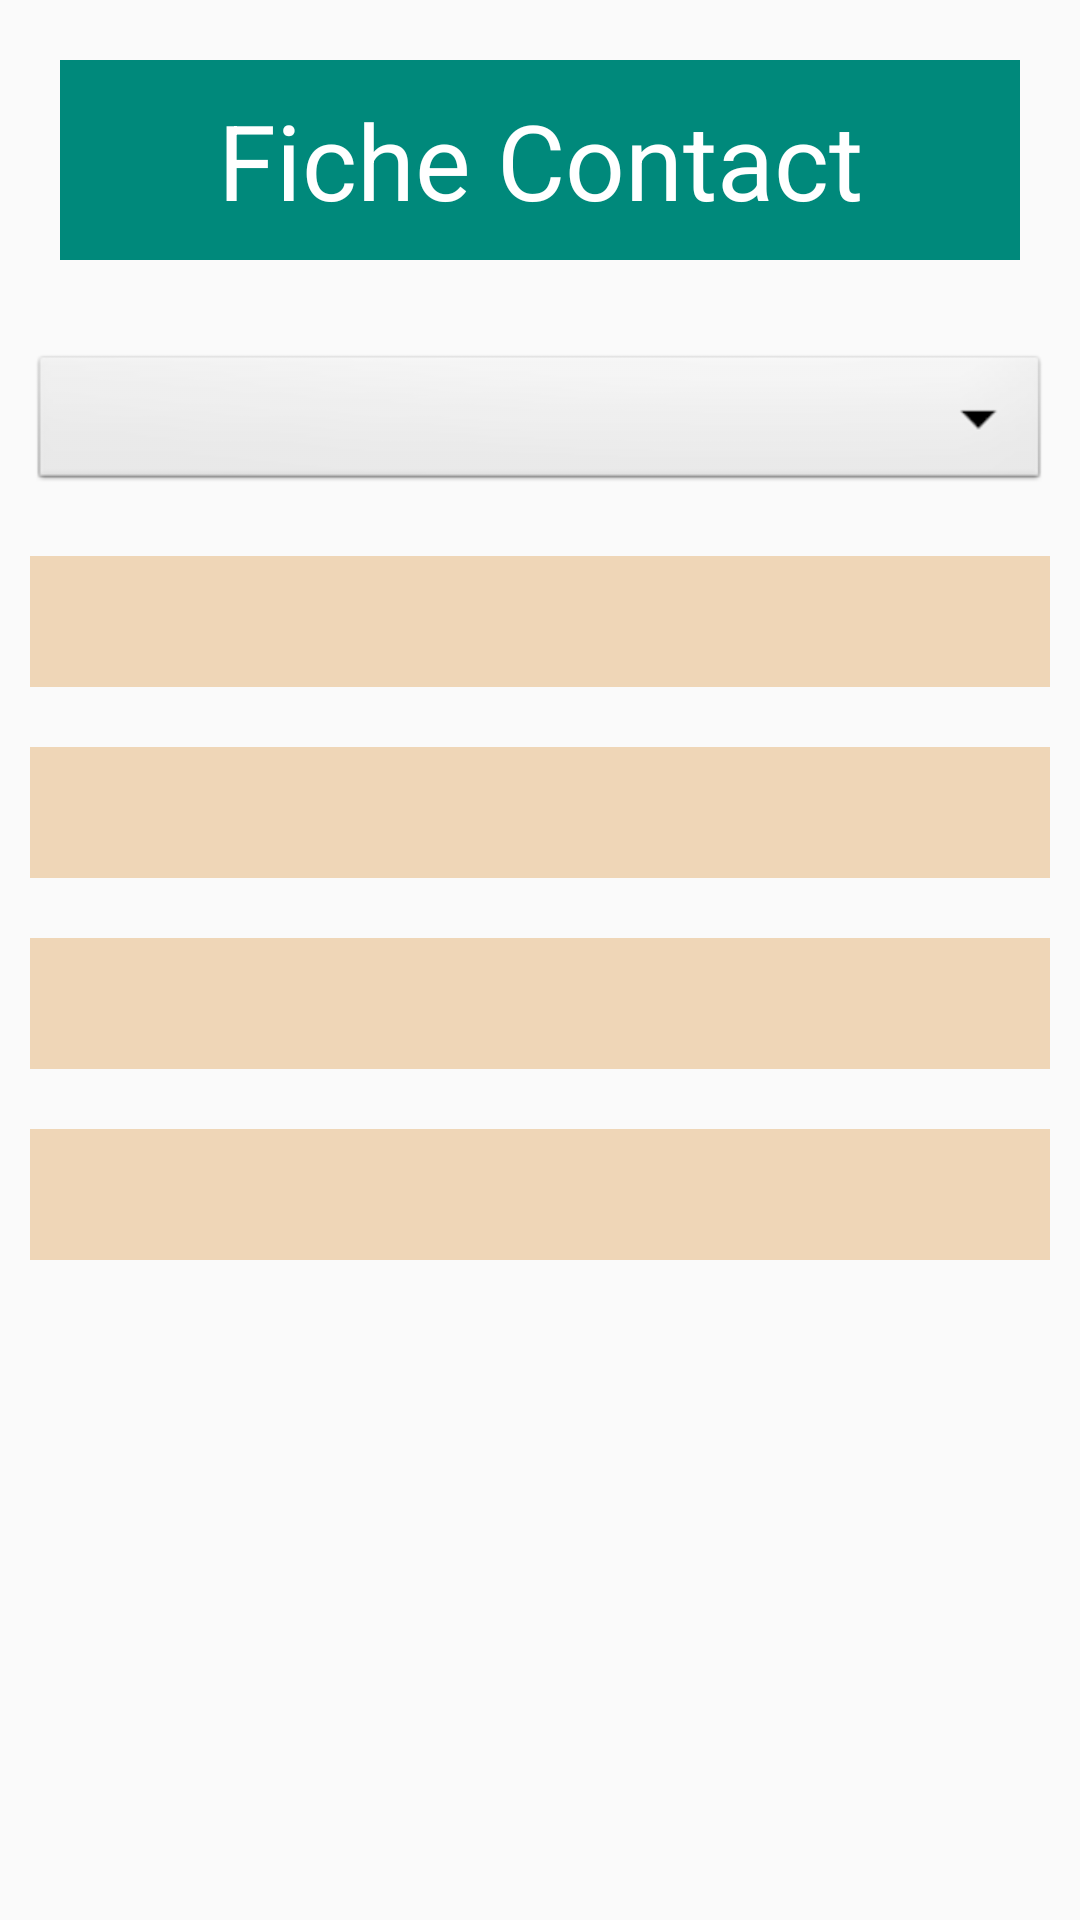

This screen was rendered from an Android layout file. Write that file and the resources it references.
<!-- AndroidManifest.xml: application theme Theme.ExSqllite -->
<!-- res/layout/activity_fiche_contact.xml -->
<?xml version="1.0" encoding="utf-8"?>
<LinearLayout xmlns:android="http://schemas.android.com/apk/res/android"
    xmlns:app="http://schemas.android.com/apk/res-auto"
    xmlns:tools="http://schemas.android.com/tools"
    android:layout_width="match_parent"
    android:layout_height="match_parent"
    android:orientation="vertical"
    tools:context=".FicheContact">

    <TextView
        style="@style/titre"
        android:text="@string/titremenu2"
        />

    <Spinner
        style="@style/combo"
        android:id="@+id/spfiche"/>

    <TextView
        style="@style/zonefiche"
        android:id="@+id/fichenom"/>

    <TextView
        style="@style/zonefiche"
        android:id="@+id/ficheprenom"/>

    <TextView
        style="@style/zonefiche"
        android:id="@+id/ficheemail"/>

    <TextView
        style="@style/zonefiche"
        android:id="@+id/fichetel"/>



</LinearLayout>
<!-- resources referenced by this layout -->
<resources>
  <string name="titremenu2">Fiche Contact</string>
  <style name="combo" parent="android:Widget.Spinner">
          <item name="android:layout_width">match_parent</item>
          <item name="android:layout_height">wrap_content</item>
          <item name="android:layout_margin">10dp</item>
      </style>
  <style name="titre" parent="android:Widget.TextView">
          <item name="android:layout_width">match_parent</item>
          <item name="android:layout_height">wrap_content</item>
          <item name="android:layout_margin">20dp</item>
          <item name="android:textSize">35sp</item>
          <item name="android:padding">10sp</item>
          <item name="android:background">#00897B</item>
          <item name="android:textColor">#fff</item>
          <item name="android:gravity">center</item>
      </style>
  <style name="zonefiche" parent="android:Widget.TextView">
          <item name="android:layout_width">match_parent</item>
          <item name="android:layout_height">wrap_content</item>
          <item name="android:layout_margin">10dp</item>
          <item name="android:textSize">25sp</item>
          <item name="android:padding">5sp</item>
          <item name="android:background">#EFD6B7</item>
      </style>
  <style name="Theme.ExSqllite" parent="Theme.AppCompat.Light.NoActionBar">
          
          <item name="colorPrimary">@color/purple_500</item>
          <item name="colorPrimaryVariant">@color/purple_700</item>
          <item name="colorOnPrimary">@color/white</item>
          
          <item name="colorSecondary">@color/teal_200</item>
          <item name="colorSecondaryVariant">@color/teal_700</item>
          <item name="colorOnSecondary">@color/black</item>
          
          <item name="android:statusBarColor" tools:targetApi="l">?attr/colorPrimaryVariant</item>
          
      </style>
  <!-- not gathered from this repository: default colours our renderer supplied (Android Studio template values) -->
  <color name="purple_500">#FF6200EE</color>
  <color name="purple_700">#FF3700B3</color>
  <color name="teal_200">#FF03DAC5</color>
  <color name="teal_700">#FF018786</color>
  <color name="black">#FF000000</color>
  <color name="white">#FFFFFFFF</color>
</resources>
